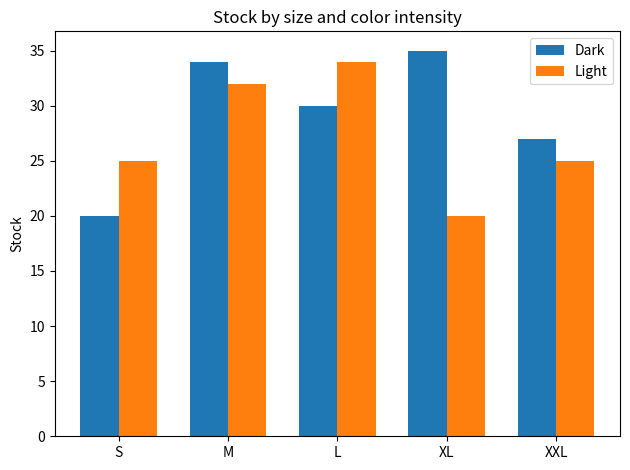

This figure's Python source:
#Below we create the above dataset using random function. Let us generate a dataframe for 1000 randomly generate t-shirt information.
import random
import pandas as pd
import matplotlib
import matplotlib.pyplot as plt
import numpy as np
import string

import seaborn as sns

print('matplotlib: {}'. format(  matplotlib. __version__)) 

sizes = ["S", "M", "L", "XL","XXL"]
colors = ["black", "red", "white", "blue"]

#Below we create functions to generate a probable value for each column attribute randomly.
def generate_random_id():
    return str(random.randrange(100,999))+random.choice(string.ascii_uppercase)

def generate_random_size():
    return random.choices(sizes,weights=[0.15, 0.32, 0.28,0.20,0.05])[0]

def generate_random_color():
    return random.choice(colors)

def generate_random_price():
    return round(random.uniform(0, 10000),2)

def generate_random_stock():
    return random.randrange(12,2345)
    
total_no_of_tshirts=1000
data = []
for i in range(total_no_of_tshirts):
  row = []
  row.append(generate_random_id())
  row.append(generate_random_size())
  row.append(generate_random_color())
  row.append(generate_random_price())
  row.append(generate_random_stock())
  data.append(row)
df=pd.DataFrame(data,columns = ['id', 'size','color','price','stock'])
#print(df)

stock_by_size=df.groupby(['size']).sum() 
#print(stock_by_size)

#plt.pie(stock_by_size['stock'], labels = stock_by_size.index)
#plt.title("t-shirt stok")
#plt.show()

dark_stock = [20, 34, 30, 35, 27]
light_stock = [25, 32, 34, 20, 25]

x = np.arange(len(sizes))  # the label locations
width = 0.35  # the width of the bars

fig, ax = plt.subplots()
rects1 = ax.bar(x - width/2, dark_stock, width, label='Dark')
rects2 = ax.bar(x + width/2, light_stock, width, label='Light')

# Add some text for labels, title and custom x-axis tick labels, etc.
ax.set_ylabel('Stock')
ax.set_title('Stock by size and color intensity')
ax.set_xticks(x)
ax.set_xticklabels(sizes)
ax.legend()

#ax.bar_label(rects1, padding=3)
#ax.bar_label(rects2, padding=3)

fig.tight_layout()

plt.show()


